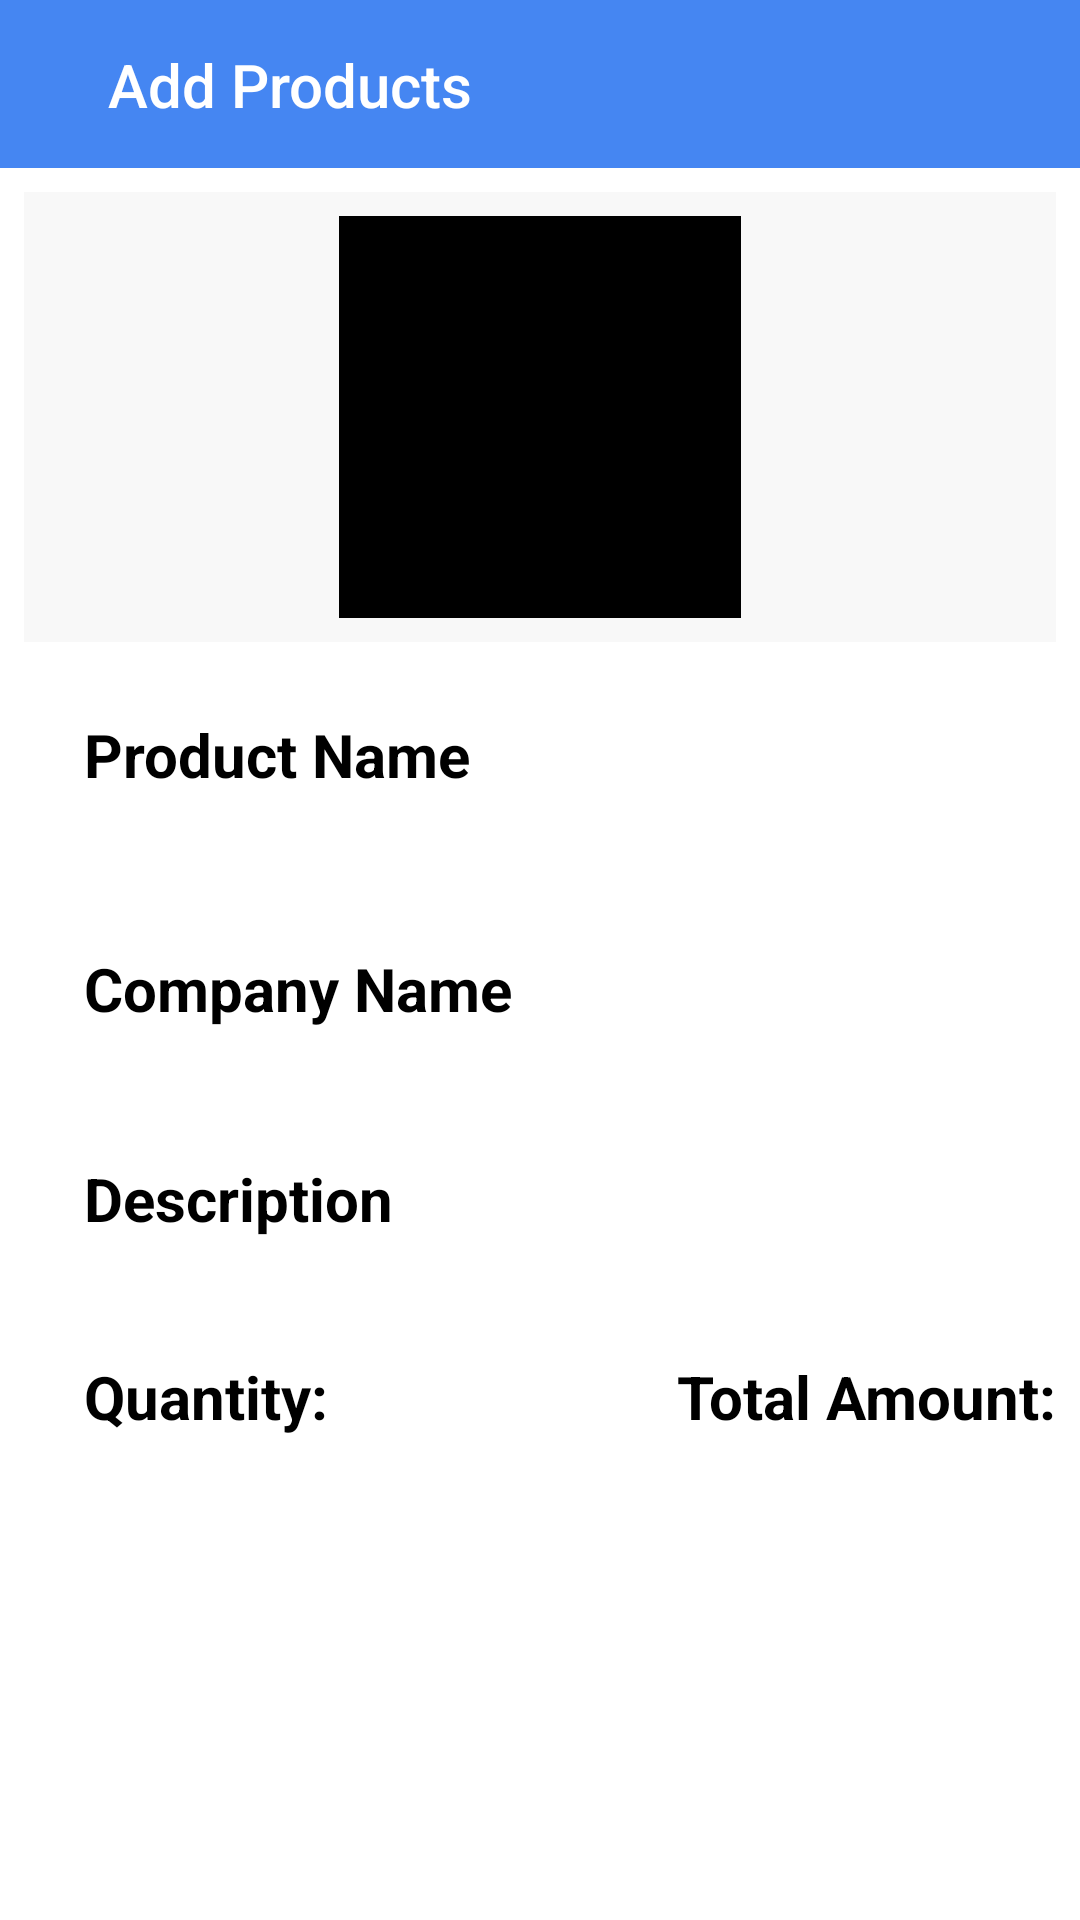

This screen was rendered from an Android layout file. Write that file and the resources it references.
<!-- AndroidManifest.xml: application theme Theme.UnicodeInternalHackathon -->
<!-- res/layout/activity_buyer_order_description.xml -->
<?xml version="1.0" encoding="utf-8"?>
<LinearLayout xmlns:android="http://schemas.android.com/apk/res/android"
    xmlns:app="http://schemas.android.com/apk/res-auto"
    xmlns:tools="http://schemas.android.com/tools"
    android:layout_width="match_parent"
    android:layout_height="match_parent"
    android:background="@color/white"
    android:orientation="vertical"
    tools:context=".ProductDetails">

    <com.google.android.material.appbar.AppBarLayout
        android:id="@+id/appbar"
        android:layout_width="match_parent"
        android:layout_height="wrap_content"
        android:layout_marginStart="0dp"
        android:layout_marginLeft="0dp"
        android:layout_marginTop="0dp"
        android:layout_marginEnd="0dp"
        android:layout_marginRight="0dp"
        app:layout_constraintBottom_toBottomOf="parent"
        app:layout_constraintEnd_toEndOf="parent"
        app:layout_constraintHorizontal_bias="0.0"
        app:layout_constraintStart_toStartOf="parent"
        app:layout_constraintTop_toTopOf="parent"
        app:layout_constraintVertical_bias="0.0">

        <androidx.appcompat.widget.Toolbar
            android:id="@+id/toolbar_board"
            android:layout_width="match_parent"
            android:layout_height="?attr/actionBarSize"
            android:background="#4586f2">

            <androidx.constraintlayout.widget.ConstraintLayout
                android:layout_width="match_parent"
                android:layout_height="match_parent">


                <ImageView
                    android:id="@+id/img_buyer_order_desc_back"
                    android:layout_width="wrap_content"
                    android:layout_height="wrap_content"
                    android:layout_marginEnd="16dp"
                    android:src="@drawable/ic_arrow_back"
                    app:layout_constraintBottom_toBottomOf="parent"
                    app:layout_constraintStart_toStartOf="parent"
                    app:layout_constraintTop_toTopOf="parent" />

                <TextView
                    style="@style/TextAppearance.AppCompat.Widget.ActionBar.Title"
                    android:layout_width="wrap_content"
                    android:layout_height="wrap_content"
                    android:layout_marginStart="20dp"
                    android:text="Add Products"
                    android:textColor="@color/white"
                    app:layout_constraintBottom_toBottomOf="parent"
                    app:layout_constraintStart_toEndOf="@id/img_buyer_order_desc_back"
                    app:layout_constraintTop_toTopOf="parent" />


                <ImageView
                    android:id="@+id/delete"
                    android:layout_width="wrap_content"
                    android:layout_height="wrap_content"
                    android:layout_marginEnd="16dp"
                    android:src="@drawable/ic_baseline_delete_24"
                    app:layout_constraintBottom_toBottomOf="parent"
                    app:layout_constraintEnd_toEndOf="parent"
                    app:layout_constraintTop_toTopOf="parent" />
            </androidx.constraintlayout.widget.ConstraintLayout>


        </androidx.appcompat.widget.Toolbar>


    </com.google.android.material.appbar.AppBarLayout>

    <ScrollView
        android:layout_width="match_parent"
        android:layout_height="match_parent">

        <LinearLayout
            android:layout_width="match_parent"
            android:layout_height="match_parent"
            android:orientation="vertical"
            android:padding="8dp">

            <LinearLayout
                android:layout_width="match_parent"
                android:layout_height="wrap_content"
                android:background="#f8f8f8"
                android:gravity="center">

            <ImageView
                android:id="@+id/iv_productDetails_image"
                android:layout_width="150dp"
                android:layout_height="150dp"
                android:enabled="false"
                android:padding="8dp"
                android:src="@color/black" />

            </LinearLayout>

            <TextView
                android:layout_width="match_parent"
                android:layout_height="wrap_content"
                android:layout_marginTop="24dp"
                android:layout_marginStart="20dp"
                android:text="Product Name"
                android:textSize="20sp"
                android:textColor="@color/black"
                android:textStyle="bold" />

            <TextView
                android:id="@+id/tv_productDetails_name"
                android:layout_width="match_parent"
                android:layout_height="wrap_content"
                android:layout_gravity="center"
                android:layout_marginStart="14dp"
                android:textColor="@color/black"
                android:textSize="20sp" />

            <TextView
                android:layout_width="match_parent"
                android:layout_height="wrap_content"
                android:layout_marginTop="24dp"
                android:layout_marginStart="20dp"
                android:text="Company Name"
                android:textSize="20sp"
                android:textColor="@color/black"
                android:textStyle="bold" />

            <TextView
                android:id="@+id/tv_productDetails_company"
                android:layout_width="match_parent"
                android:layout_height="wrap_content"
                android:layout_gravity="center"
                android:layout_marginStart="14dp"
                android:textColor="@color/black"
                android:textSize="20sp" />

            <TextView
                android:layout_width="match_parent"
                android:layout_height="wrap_content"
                android:layout_marginTop="16dp"
                android:layout_marginStart="20dp"
                android:text="Description"
                android:textColor="@color/black"
                android:textAlignment="viewStart"
                android:textStyle="bold"
                android:textSize="20sp"/>

            <TextView
                android:id="@+id/tv_productDetails_desc"
                android:layout_width="match_parent"
                android:layout_height="wrap_content"
                android:layout_marginStart="20dp"
                android:enabled="false"
                android:textSize="20sp"
                android:textColor="@color/black" />


            <RelativeLayout
                android:id="@+id/rl"
                android:layout_width="match_parent"
                android:layout_height="wrap_content"
                android:layout_marginTop="12dp">

                <TextView
                    android:id="@+id/tv_productDetails"
                    android:layout_width="wrap_content"
                    android:layout_height="match_parent"
                    android:layout_alignBaseline="@id/tv_order_quantity"
                    android:layout_marginStart="20dp"
                    android:text="Quantity:"
                    android:textColor="@color/black"
                    android:textSize="20sp"
                    android:textStyle="bold" />


                <TextView
                    android:id="@+id/tv_order_quantity"
                    android:layout_width="wrap_content"
                    android:layout_height="match_parent"
                    android:layout_toRightOf="@id/tv_productDetails"
                    android:enabled="false"
                    android:textColor="@color/black"
                    android:textSize="20sp"
                    android:textStyle="bold" />

                <TextView
                    android:id="@+id/tv_totalAmount"
                    android:layout_width="wrap_content"
                    android:layout_height="match_parent"
                    android:layout_alignBaseline="@id/tv_order_quantity"
                    android:layout_alignParentEnd="true"
                    android:enabled="false"
                    android:textColor="@color/black"
                    android:textSize="20sp"
                    android:textStyle="bold" />

                <TextView
                    android:layout_width="wrap_content"
                    android:layout_height="match_parent"
                    android:layout_alignBaseline="@id/tv_totalAmount"
                    android:layout_toLeftOf="@id/tv_totalAmount"
                    android:text="Total Amount:"
                    android:textColor="@color/black"
                    android:textSize="20sp"
                    android:textStyle="bold" />


            </RelativeLayout>

        </LinearLayout>


    </ScrollView>


</LinearLayout>
<!-- resources referenced by this layout -->
<resources>
  <color name="black">#FF000000</color>
  <color name="white">#FFFFFFFF</color>
  <style name="Theme.UnicodeInternalHackathon" parent="Theme.MaterialComponents.DayNight.NoActionBar">
          
          <item name="colorPrimary">@color/purple_500</item>
          <item name="colorPrimaryVariant">@color/purple_700</item>
          <item name="colorOnPrimary">@color/white</item>
          
          <item name="colorSecondary">@color/teal_200</item>
          <item name="colorSecondaryVariant">@color/teal_700</item>
          <item name="colorOnSecondary">@color/black</item>
          
          <item name="android:statusBarColor" tools:targetApi="l">?attr/colorPrimaryVariant</item>
          
      </style>
  <color name="purple_500">#FF6200EE</color>
  <color name="purple_700">#FF3700B3</color>
  <color name="teal_200">#FF03DAC5</color>
  <color name="teal_700">#FF018786</color>
</resources>
